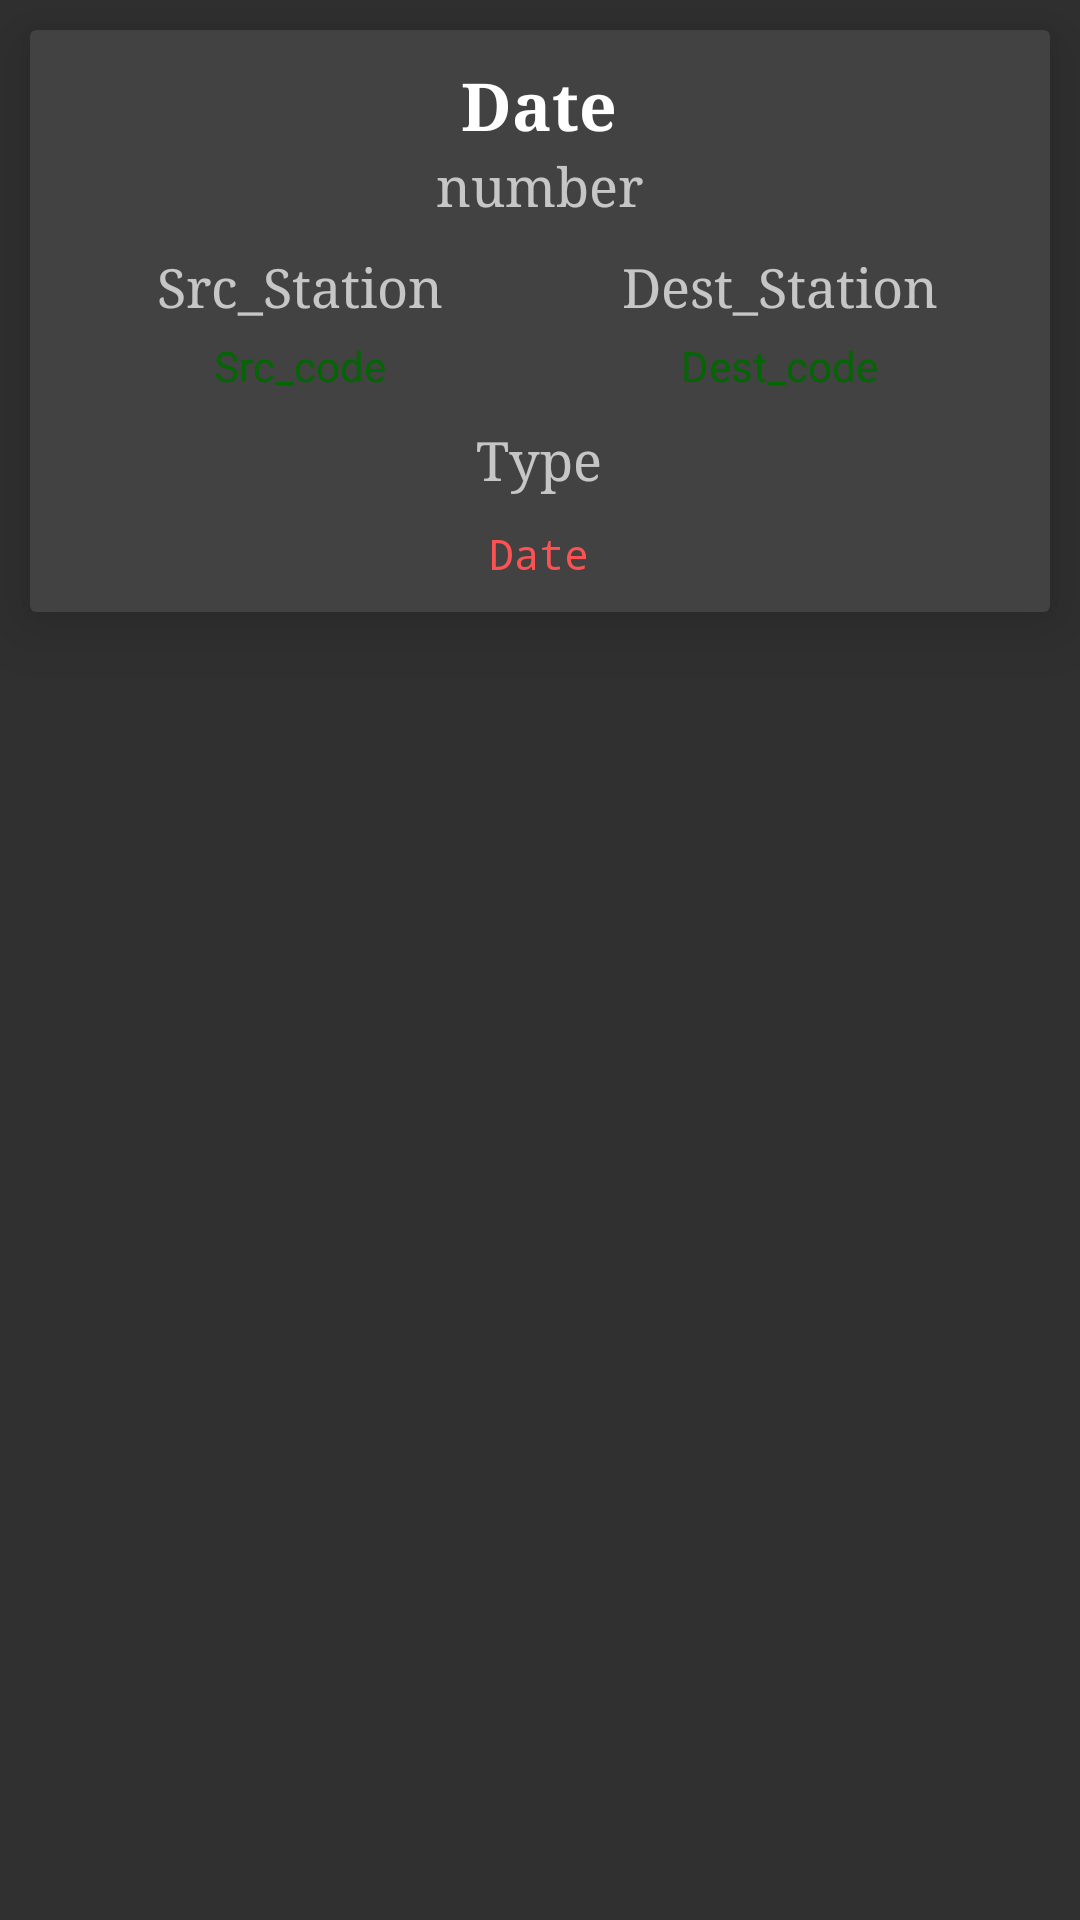

Write the Android layout XML for this screen, with the resource values it uses.
<!-- AndroidManifest.xml: application theme AppTheme -->
<!-- res/layout/indiv_cancelledtrainfragment.xml -->
<?xml version="1.0" encoding="utf-8"?>
<LinearLayout xmlns:android="http://schemas.android.com/apk/res/android"
    xmlns:app="http://schemas.android.com/apk/res-auto"
    android:orientation="vertical"
    android:layout_width="match_parent"
    android:layout_height="wrap_content">

    <android.support.v7.widget.CardView
        android:layout_margin="10dp"
        android:padding="10dp"
        app:cardElevation="14dp"
        android:layout_width="match_parent"
        android:layout_height="wrap_content">
        <LinearLayout
            android:layout_margin="10dp"
            android:orientation="vertical"
            android:layout_width="match_parent"
            android:layout_height="wrap_content">
            <LinearLayout
                android:orientation="horizontal"
                android:layout_width="match_parent"
                android:layout_height="match_parent">
                <TextView
                    android:layout_weight=".3"
                    android:layout_width="0dp"
                    android:layout_height="match_parent"
                    android:layout_gravity="center"
                    android:gravity="center"
                    android:typeface="serif"
                    android:textStyle="bold"
                    android:textAppearance="@style/TextAppearance.AppCompat.Large"
                    android:id="@+id/cancelled_train_name"
                    android:text="Date"/>
            </LinearLayout>
            <LinearLayout
                android:layout_width="match_parent"
                android:layout_height="wrap_content">
                <TextView
                    android:layout_weight=".3"
                    android:layout_width="0dp"
                    android:textAppearance="@style/TextAppearance.AppCompat.Medium"
                    android:layout_height="match_parent"
                    android:gravity="center"
                    android:typeface="serif"
                    android:id="@+id/cancelled_train_number"
                    android:text="number"/>
            </LinearLayout>
            <LinearLayout
                android:layout_marginTop="10dp"
                android:orientation="horizontal"
                android:layout_width="match_parent"
                android:layout_height="match_parent">
                <TextView
                    android:layout_weight=".5"
                    android:layout_width="0dp"
                    android:textAppearance="@style/TextAppearance.AppCompat.Medium"
                    android:layout_height="match_parent"
                    android:gravity="center"
                    android:typeface="serif"
                    android:id="@+id/cancelled_src_stn_name"
                    android:text="Src_Station"/>

                <TextView
                    android:layout_weight=".5"
                    android:layout_width="0dp"
                    android:textAppearance="@style/TextAppearance.AppCompat.Medium"
                    android:layout_height="match_parent"
                    android:gravity="center"
                    android:typeface="serif"
                    android:id="@+id/cancelled_dest_stn_name"
                    android:text="Dest_Station"/>
            </LinearLayout>
            <LinearLayout
                android:layout_marginTop="5dp"
                android:orientation="horizontal"
                android:layout_width="match_parent"
                android:layout_height="match_parent">
                <TextView
                    android:textColor="@color/green"
                    android:layout_weight=".3"
                    android:layout_width="0dp"
                    android:layout_height="match_parent"
                    android:layout_gravity="center"
                    android:gravity="center"
                    android:typeface="sans"
                    android:textAppearance="@style/TextAppearance.AppCompat.Small"
                    android:id="@+id/cancelled_src_stn_code"
                    android:text="Src_code"/>

                <TextView
                    android:textColor="@color/green"
                    android:layout_weight=".3"
                    android:layout_width="0dp"
                    android:layout_height="match_parent"
                    android:layout_gravity="center"
                    android:gravity="center"
                    android:typeface="sans"
                    android:textAppearance="@style/TextAppearance.AppCompat.Small"
                    android:id="@+id/cancelled_dest_stn_code"
                    android:text="Dest_code"/>
            </LinearLayout>
            <LinearLayout
                android:layout_marginTop="10dp"
                android:layout_width="match_parent"
                android:layout_height="wrap_content">
                <TextView
                    android:layout_weight=".3"
                    android:layout_width="0dp"
                    android:layout_height="match_parent"
                    android:layout_gravity="center"
                    android:gravity="center"
                    android:typeface="serif"
                    android:textAppearance="@style/TextAppearance.AppCompat.Medium"
                    android:id="@+id/cancelled_type"
                    android:text="Type"/>
            </LinearLayout>
            <LinearLayout
                android:layout_marginTop="10dp"
                android:orientation="horizontal"
                android:layout_width="match_parent"
                android:layout_height="match_parent">
                <TextView
                    android:layout_weight=".3"
                    android:layout_width="0dp"
                    android:layout_height="match_parent"
                    android:layout_gravity="center"
                    android:gravity="center"
                    android:typeface="monospace"
                    android:textColor="@color/colorAccent"
                    android:id="@+id/cancelled_date"
                    android:text="Date"/>
            </LinearLayout>
        </LinearLayout>
    </android.support.v7.widget.CardView>
</LinearLayout>
<!-- resources referenced by this layout -->
<resources>
  <color name="colorAccent">#fd5252</color>
  <color name="green">#026602</color>
  <style name="AppTheme" parent="Theme.Design">
          
          <item name="colorPrimary">@color/colorPrimary</item>
          <item name="colorPrimaryDark">@color/colorPrimaryDark</item>
          <item name="colorAccent">@color/colorAccent</item>
      </style>
  <color name="colorPrimary">#1b4a8e</color>
  <color name="colorPrimaryDark">#15396d</color>
</resources>
